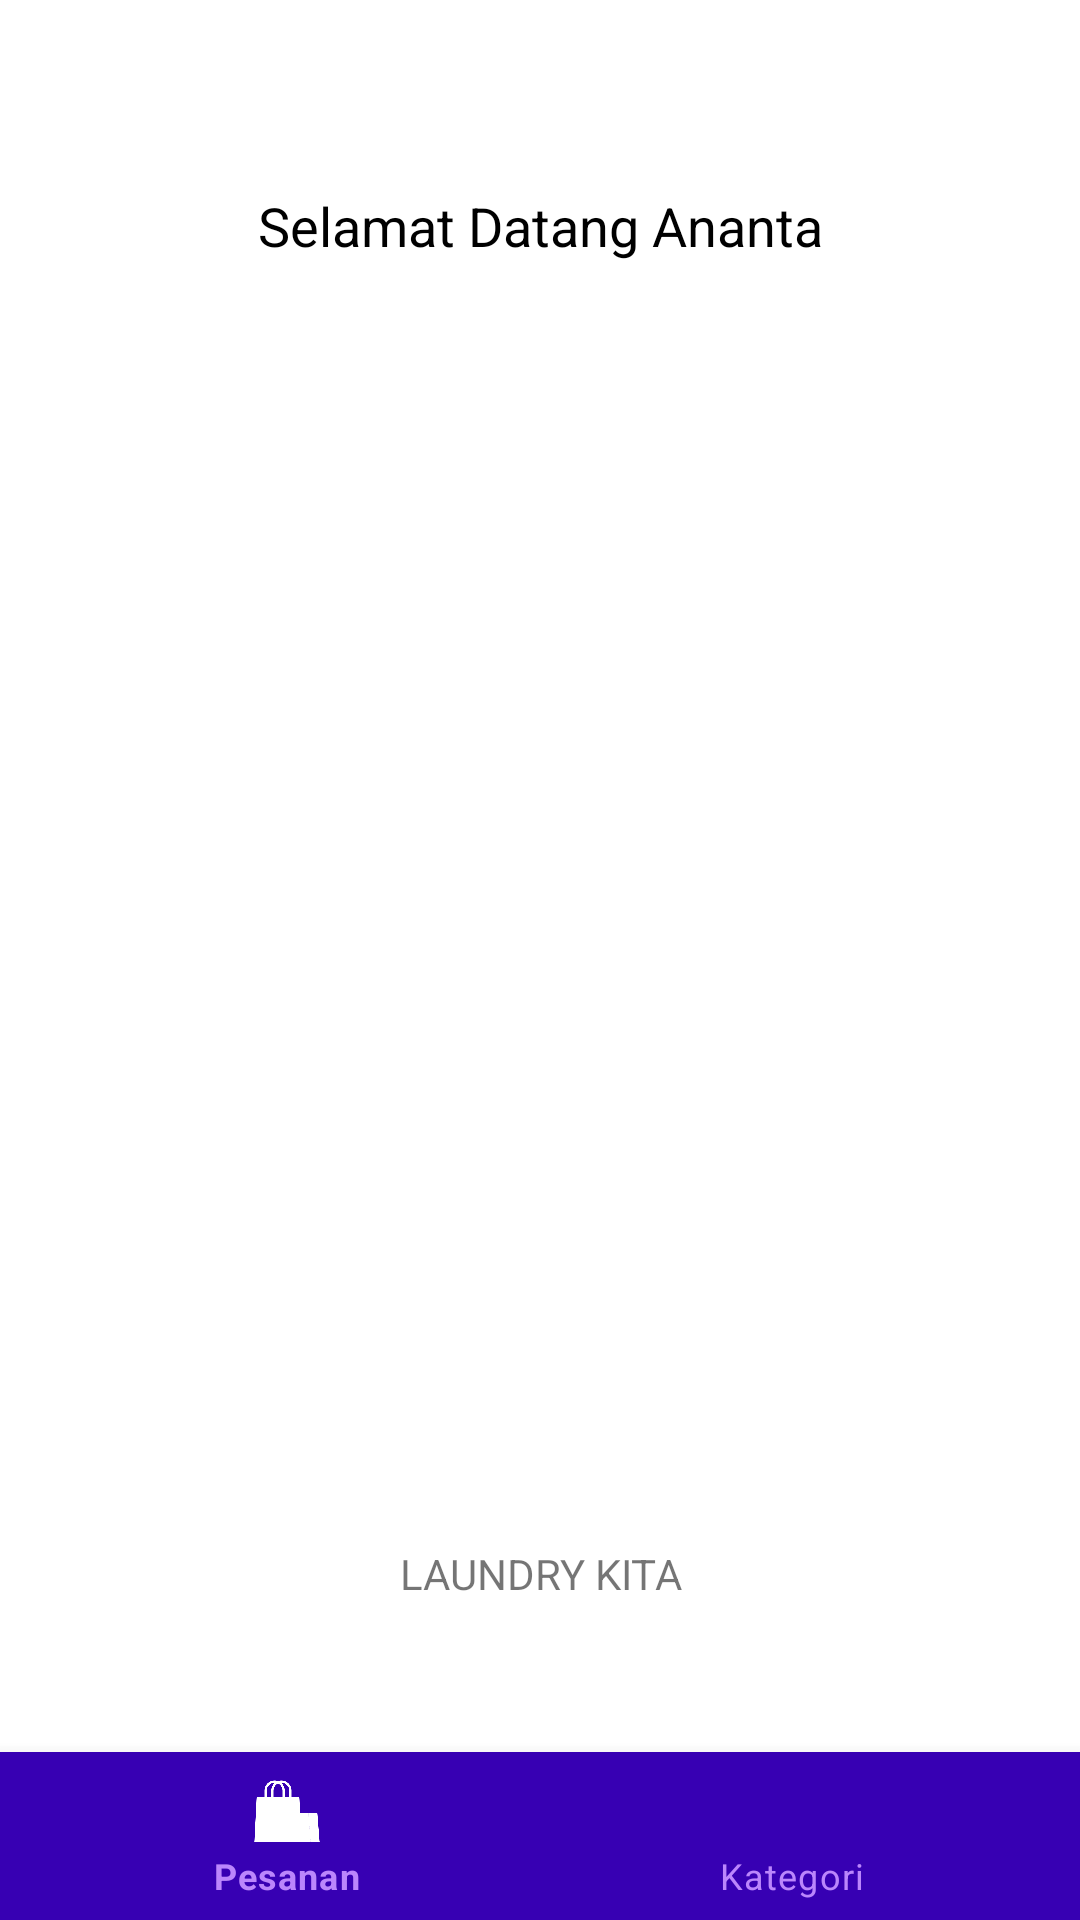

Here is an Android app screen rendered from its layout file. Give the layout XML and the strings, colors and styles it references.
<!-- AndroidManifest.xml: application theme Theme.Ust_laundry -->
<!-- res/layout/activity_main.xml -->
<?xml version="1.0" encoding="utf-8"?>
<androidx.constraintlayout.widget.ConstraintLayout xmlns:android="http://schemas.android.com/apk/res/android"
    xmlns:app="http://schemas.android.com/apk/res-auto"
    xmlns:tools="http://schemas.android.com/tools"
    android:layout_width="match_parent"
    android:layout_height="match_parent"
    tools:context=".MainActivity"
    tools:menu="@menu/menu_bottom_nav">

    <TextView
        android:id="@+id/tv"
        android:layout_width="wrap_content"
        android:layout_height="wrap_content"
        android:text="Selamat Datang Ananta"
        android:textColor="@color/black"
        android:textSize="18sp"
        app:layout_constraintBottom_toTopOf="@+id/imageView3"
        app:layout_constraintEnd_toEndOf="@+id/imageView3"
        app:layout_constraintStart_toStartOf="@+id/imageView3"
        app:layout_constraintTop_toTopOf="parent" />

    <ImageView
        android:id="@+id/imageView3"
        android:layout_width="375dp"
        android:layout_height="365dp"
        android:layout_marginTop="150dp"
        android:layout_marginBottom="442dp"
        app:layout_constraintBottom_toBottomOf="parent"
        app:layout_constraintEnd_toEndOf="parent"
        app:layout_constraintStart_toStartOf="parent"
        app:layout_constraintTop_toTopOf="parent"
        app:layout_constraintVertical_bias="0.0"
        app:srcCompat="@drawable/ic_laundry" />

    <TextView
        android:id="@+id/textView6"
        android:layout_width="wrap_content"
        android:layout_height="wrap_content"
        android:text="LAUNDRY KITA"
        app:layout_constraintEnd_toEndOf="@+id/imageView3"
        app:layout_constraintStart_toStartOf="@+id/imageView3"
        app:layout_constraintTop_toBottomOf="@+id/imageView3" />

    <com.google.android.material.bottomnavigation.BottomNavigationView
        android:id="@+id/bottomNavigationView"
        android:layout_width="0dp"
        android:layout_height="wrap_content"
        android:background="@color/purple_700"
        app:itemIconTint="@color/white"
        app:itemTextColor="@color/purple_200"
        app:labelVisibilityMode="auto"
        app:layout_constraintBottom_toBottomOf="parent"
        app:layout_constraintEnd_toEndOf="parent"
        app:layout_constraintStart_toStartOf="parent"
        app:menu="@menu/menu_bottom_nav"
        tools:visibility="visible" />

    <FrameLayout
        android:id="@+id/frameLayout"
        android:layout_width="0dp"
        android:layout_height="0dp"
        android:elevation="4dp"
        android:visibility="gone"
        app:layout_constraintBottom_toTopOf="@+id/bottomNavigationView"
        app:layout_constraintEnd_toEndOf="parent"
        app:layout_constraintStart_toStartOf="parent"
        app:layout_constraintTop_toTopOf="parent"/>


</androidx.constraintlayout.widget.ConstraintLayout>
<!-- resources referenced by this layout -->
<resources>
  <style name="Theme.Ust_laundry" parent="Theme.MaterialComponents.DayNight.DarkActionBar">
          
          <item name="colorPrimary">@color/purple_500</item>
          <item name="colorPrimaryVariant">@color/purple_700</item>
          <item name="colorOnPrimary">@color/white</item>
          
          <item name="colorSecondary">@color/teal_200</item>
          <item name="colorSecondaryVariant">@color/teal_700</item>
          <item name="colorOnSecondary">@color/black</item>
          
          <item name="android:statusBarColor">?attr/colorPrimaryVariant</item>
          
      </style>
  <!-- not gathered from this repository: default colours our renderer supplied (Android Studio template values) -->
  <color name="purple_200">#FFBB86FC</color>
  <color name="purple_500">#FF6200EE</color>
  <color name="purple_700">#FF3700B3</color>
  <color name="teal_200">#FF03DAC5</color>
  <color name="teal_700">#FF018786</color>
  <color name="black">#FF000000</color>
  <color name="white">#FFFFFFFF</color>
</resources>
